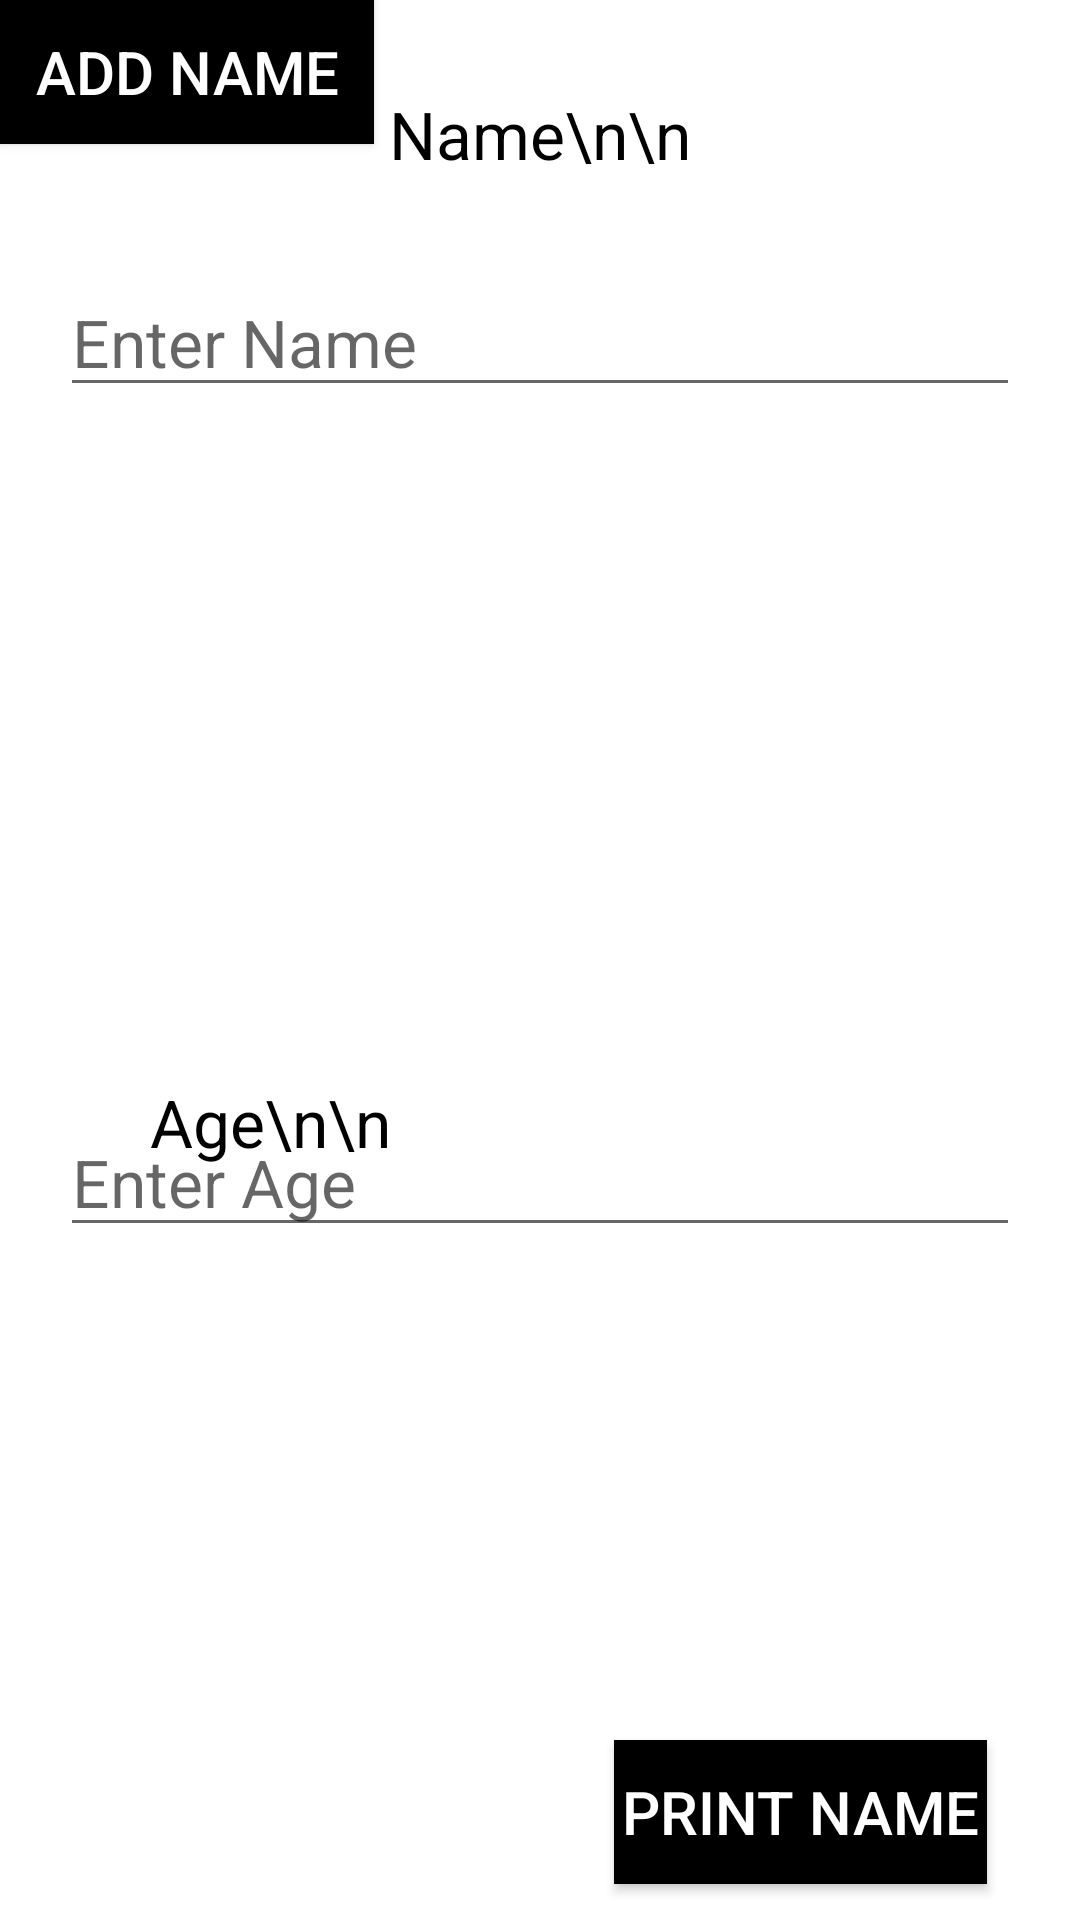

Reconstruct the res/layout file that produces this screen, plus the resources it refers to.
<!-- AndroidManifest.xml: application theme Theme.Draft.NoActionBar -->
<!-- res/layout/classiclogin.xml -->
<?xml version="1.0" encoding="utf-8"?>
<androidx.constraintlayout.widget.ConstraintLayout xmlns:android="http://schemas.android.com/apk/res/android"
    xmlns:app="http://schemas.android.com/apk/res-auto"
    xmlns:tools="http://schemas.android.com/tools"
    android:layout_width="match_parent"
    android:layout_height="match_parent">

    

    

    <EditText
        android:id="@+id/enterAge"
        android:layout_width="match_parent"
        android:layout_height="wrap_content"
        android:layout_margin="20sp"
        android:layout_marginStart="16dp"
        android:layout_marginTop="83dp"
        android:hint="Enter Age"
        android:textSize="22sp"
        app:layout_constraintStart_toStartOf="parent"
        app:layout_constraintTop_toTopOf="@+id/Age" />

    

    <Button
        android:id="@+id/addName"
        android:layout_width="0dp"
        android:layout_height="wrap_content"
        android:layout_gravity="center"
        android:layout_marginEnd="80dp"
        android:background="#000000"
        android:text="Add Name"
        android:textColor="#ffffff"
        android:textSize="20sp"
        app:layout_constraintEnd_toStartOf="@+id/printName"
        app:layout_constraintStart_toStartOf="parent"
        tools:layout_editor_absoluteY="589dp" />

    <Button
        android:id="@+id/printName"
        android:layout_width="0dp"
        android:layout_height="wrap_content"
        android:layout_gravity="center"
        android:layout_marginTop="580dp"
        android:layout_marginEnd="31dp"
        android:background="#000000"
        android:text="Print Name"
        android:textColor="#ffffff"
        android:textSize="20sp"
        app:layout_constraintEnd_toEndOf="parent"
        app:layout_constraintStart_toEndOf="@+id/addName"
        app:layout_constraintTop_toTopOf="parent" />



    

    

    <TextView
        android:id="@+id/Name"
        android:layout_width="0dp"
        android:layout_height="wrap_content"
        android:layout_margin="20sp"
        android:layout_marginStart="20dp"
        android:layout_marginTop="127dp"
        android:layout_marginEnd="20dp"
        android:layout_weight="1"
        android:padding="10sp"
        android:text="Name\n\n"
        android:textAlignment="center"
        android:textColor="#000000"
        android:textSize="22sp"
        app:layout_constraintEnd_toEndOf="parent"
        app:layout_constraintStart_toStartOf="parent"
        app:layout_constraintTop_toTopOf="parent" />

    <EditText
        android:id="@+id/enterName"
        android:layout_width="match_parent"
        android:layout_height="wrap_content"
        android:layout_margin="20sp"
        android:hint="Enter Name"
        android:textSize="22sp"
        app:layout_constraintEnd_toEndOf="parent"
        app:layout_constraintHorizontal_bias="0.4"
        app:layout_constraintStart_toStartOf="parent"
        app:layout_constraintTop_toBottomOf="@+id/Name" />

    <TextView
        android:id="@+id/Age"
        android:layout_width="0dp"
        android:layout_height="wrap_content"
        android:layout_margin="20sp"
        android:layout_marginStart="20dp"
        android:layout_weight="1"
        android:padding="10sp"
        android:text="Age\n\n"
        android:textAlignment="center"
        android:textColor="#000000"
        android:textSize="22sp"
        app:layout_constraintBottom_toBottomOf="parent"
        app:layout_constraintStart_toStartOf="@+id/enterAge"
        app:layout_constraintTop_toTopOf="parent"
        app:layout_constraintVertical_bias="0.598" />


</androidx.constraintlayout.widget.ConstraintLayout>
<!-- resources referenced by this layout -->
<resources>
  <style name="Theme.Draft.NoActionBar">
          <item name="windowActionBar">false</item>
          <item name="windowNoTitle">true</item>
      </style>
</resources>
